The GitHub repository IamDeeprajSarma/ayurveda-plant-id contains a labelled image folder "processed" with 30 categories: aegle, aloe vera, andrographis, bacopa, betel, boerhavia, catharanthus, centella, cissus, clerodendrum, clitoria, eclipta, eryngium, euphorbia, guava, gymnema, haritaki, hibiscus, houttuynia, hygrophila, jamun, justicia, kalanchoe, leucas, mentha, neem, nyctanthes, tinospora, tulsi, vitex. Examples follow, each with its label.

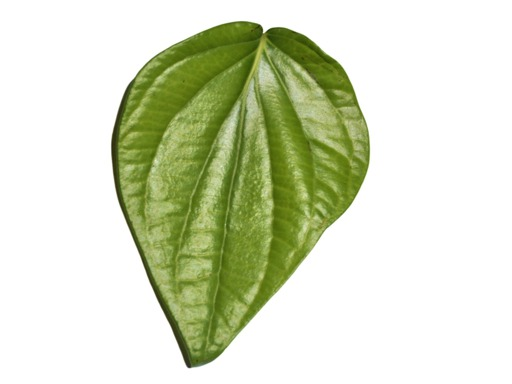
Label: betel

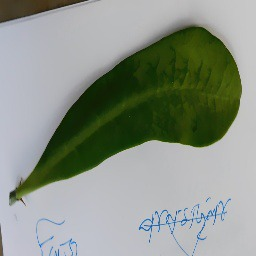
Label: euphorbia

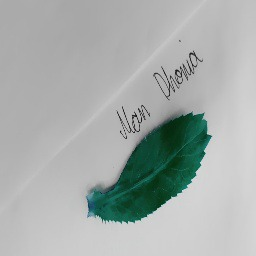
Label: eryngium

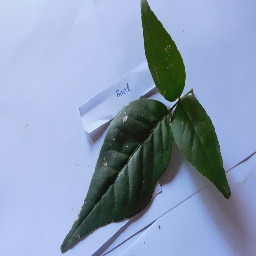
Label: aegle

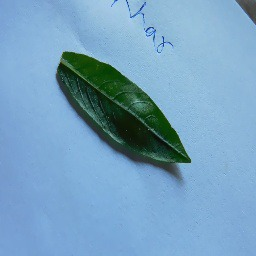
Label: hygrophila

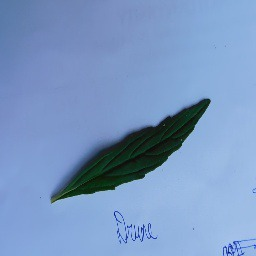
Label: leucas
